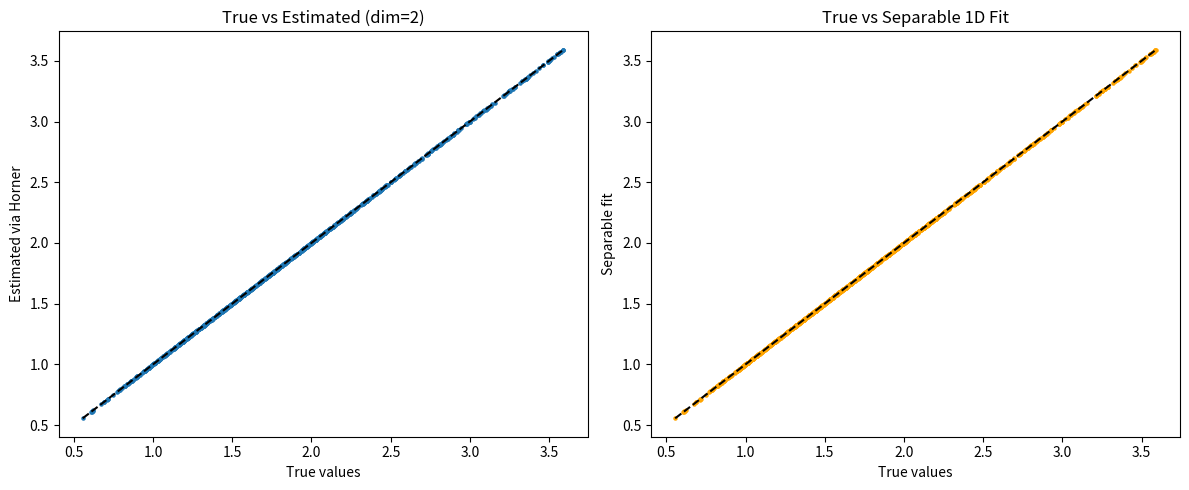

Write Python code to recreate this figure.
import itertools
import matplotlib.pyplot as plt
import numpy as np
import scipy.linalg as la
import time

def horner_nd(coef_nd, x):
    dim = coef_nd.ndim
    def rec(c, axis):
        if axis == dim - 1:
            res = 0.0
            for coeff in c[::-1]:
                res = res * x[axis] + coeff
            return res
        else:
            res = 0.0
            for sub_c in c[::-1]:
                res = res * x[axis] + rec(sub_c, axis + 1)
            return res
    return rec(coef_nd, 0)

def main():
    # Dimension: choose 1, 2, or 3
    dim = 2

    # Define target function f
    if dim == 1:
        f = lambda x: np.exp(np.sin(4 * x[..., 0]))
    elif dim == 2:
        f = lambda x: (
                np.exp(np.sin(3 * x[..., 0]) * np.cos(2 * x[..., 1]))
                + np.cos(x[..., 0] + x[..., 1])
        )
    elif dim == 3:
        f = lambda x: (
                np.exp(np.sin(3 * x[..., 0]) * np.cos(2 * x[..., 1]) * np.cos(x[..., 2]))
                + np.cos(x[..., 0] + x[..., 1] - x[..., 2])
        )

    max_deg = 16
    n_samples = 1 * max_deg
    n_eval = 1000

    nodes_1d = [np.cos(np.pi * (i + 0.5) / n_samples) for i in range(n_samples)]
    nodes = [nodes_1d] * dim
    X_fit = np.array(list(itertools.product(*nodes)))
    y_fit = f(X_fit)

    # --- Full solve timing ---
    start = time.perf_counter()

    degs = [range(max_deg)] * dim
    V = np.array([
        [np.prod([x[i] ** n[i] for i in range(dim)]) for n in itertools.product(*degs)]
        for x in X_fit
    ])
    coef_flat, *_ = np.linalg.lstsq(V, y_fit, rcond=None)
    coef_nd = coef_flat.reshape([max_deg] * dim)

    elapsed_full = time.perf_counter() - start
    print(f"Full least-squares solve time: {elapsed_full:.4f} sec")

    # --- Separable solve if dim == 2 ---
    if dim == 2:
        start = time.perf_counter()

        nodes_1d = np.array(nodes_1d)
        V = np.vander(nodes_1d, N=max_deg, increasing=True)
        A = np.empty((max_deg, n_samples))

        # Step 1: Solve in x direction (for fixed y_j)
        for j, yj in enumerate(nodes_1d):
            f_col = np.array([
                f(np.array([[xi, yj]]))[0] for xi in nodes_1d
            ])
            a_col = la.solve(V, f_col)
            A[:, j] = a_col

        # Step 2: Solve in y direction (for fixed x^i)
        coef_sep = np.empty((max_deg, max_deg))
        for i in range(max_deg):
            a_row = A[i, :]
            c_row = la.solve(V, a_row)
            coef_sep[i, :] = c_row

        elapsed_sep = time.perf_counter() - start
        print(f"Separable 1D-by-1D solve time: {elapsed_sep:.4f} sec")

    # --- Evaluation ---
    np.random.seed(42)
    X_eval = np.random.uniform(-1, 1, size=(n_eval, dim))
    y_true = f(X_eval)

    y_est = np.array([horner_nd(coef_nd, x) for x in X_eval])
    rel_err = np.linalg.norm(y_true - y_est) / np.linalg.norm(y_true)
    print(f"Relative ℓ² error on random points: {rel_err:e}")

    if dim == 2:
        y_est_sep = np.array([horner_nd(coef_sep, x) for x in X_eval])
        rel_err_sep = np.linalg.norm(y_true - y_est_sep) / np.linalg.norm(y_true)
        print(f"Relative ℓ² error (separable 1D solve): {rel_err_sep:e}")

    if dim == 1:
        idx = np.argsort(X_eval[:, 0])
        plt.plot(X_eval[idx, 0], y_true[idx], label='True')
        plt.plot(X_eval[idx, 0], y_est[idx], '--', label='Horner')
        plt.legend()
        plt.show()
    else:
        plt.figure(figsize=(12, 5))
        plt.subplot(1, 2, 1)
        plt.scatter(y_true, y_est, s=5)
        plt.plot([y_true.min(), y_true.max()], [y_true.min(), y_true.max()], 'k--')
        plt.xlabel('True values')
        plt.ylabel('Estimated via Horner')
        plt.title(f'True vs Estimated (dim={dim})')

        if dim == 2:
            plt.subplot(1, 2, 2)
            plt.scatter(y_true, y_est_sep, s=5, color='orange')
            plt.plot([y_true.min(), y_true.max()], [y_true.min(), y_true.max()], 'k--')
            plt.xlabel('True values')
            plt.ylabel('Separable fit')
            plt.title('True vs Separable 1D Fit')

        plt.tight_layout()
        plt.show()

if __name__ == "__main__":
    main()
